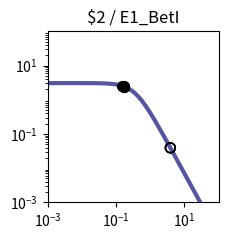

The script that saved this image: (Note: this script raises an exception after producing the figure.)
import matplotlib.pyplot as plt
import matplotlib.ticker as ticker
import numpy as np

fig, ax = plt.subplots(figsize=(2.5,2.5))

plt.xlim(1.000000e-03, 1.000000e+02)
plt.ylim(1.000000e-03, 1.000000e+02)

x = np.array([1.000000e-03,1.122018e-03,1.258925e-03,1.412538e-03,1.584893e-03,1.778279e-03,1.995262e-03,2.238721e-03,2.511886e-03,2.818383e-03,3.162278e-03,3.548134e-03,3.981072e-03,4.466836e-03,5.011872e-03,5.623413e-03,6.309573e-03,7.079458e-03,7.943282e-03,8.912509e-03,1.000000e-02,1.122018e-02,1.258925e-02,1.412538e-02,1.584893e-02,1.778279e-02,1.995262e-02,2.238721e-02,2.511886e-02,2.818383e-02,3.162278e-02,3.548134e-02,3.981072e-02,4.466836e-02,5.011872e-02,5.623413e-02,6.309573e-02,7.079458e-02,7.943282e-02,8.912509e-02,1.000000e-01,1.122018e-01,1.258925e-01,1.412538e-01,1.584893e-01,1.778279e-01,1.995262e-01,2.238721e-01,2.511886e-01,2.818383e-01,3.162278e-01,3.548134e-01,3.981072e-01,4.466836e-01,5.011872e-01,5.623413e-01,6.309573e-01,7.079458e-01,7.943282e-01,8.912509e-01,1.000000e+00,1.122018e+00,1.258925e+00,1.412538e+00,1.584893e+00,1.778279e+00,1.995262e+00,2.238721e+00,2.511886e+00,2.818383e+00,3.162278e+00,3.548134e+00,3.981072e+00,4.466836e+00,5.011872e+00,5.623413e+00,6.309573e+00,7.079458e+00,7.943282e+00,8.912509e+00,1.000000e+01,1.122018e+01,1.258925e+01,1.412538e+01,1.584893e+01,1.778279e+01,1.995262e+01,2.238721e+01,2.511886e+01,2.818383e+01,3.162278e+01,3.548134e+01,3.981072e+01,4.466836e+01,5.011872e+01,5.623413e+01,6.309573e+01,7.079458e+01,7.943282e+01,8.912509e+01,1.000000e+02,])
y = np.array([3.064938e+00,3.064923e+00,3.064905e+00,3.064883e+00,3.064855e+00,3.064821e+00,3.064779e+00,3.064727e+00,3.064663e+00,3.064584e+00,3.064486e+00,3.064366e+00,3.064217e+00,3.064033e+00,3.063806e+00,3.063525e+00,3.063179e+00,3.062752e+00,3.062224e+00,3.061572e+00,3.060768e+00,3.059776e+00,3.058551e+00,3.057039e+00,3.055175e+00,3.052876e+00,3.050041e+00,3.046548e+00,3.042245e+00,3.036947e+00,3.030430e+00,3.022421e+00,3.012588e+00,3.000533e+00,2.985777e+00,2.967755e+00,2.945795e+00,2.919121e+00,2.886839e+00,2.847944e+00,2.801333e+00,2.745835e+00,2.680259e+00,2.603476e+00,2.514515e+00,2.412703e+00,2.297807e+00,2.170178e+00,2.030873e+00,1.881706e+00,1.725216e+00,1.564534e+00,1.403144e+00,1.244593e+00,1.092183e+00,9.487108e-01,8.162870e-01,6.962659e-01,5.892676e-01,4.952741e-01,4.137677e-01,3.438797e-01,2.845294e-01,2.345395e-01,1.927237e-01,1.579471e-01,1.291638e-01,1.054355e-01,8.593860e-02,6.996184e-02,5.689857e-02,4.623681e-02,3.754794e-02,3.047541e-02,2.472418e-02,2.005113e-02,1.625660e-02,1.317705e-02,1.067883e-02,8.652897e-03,7.010433e-03,5.679157e-03,4.600309e-03,3.726156e-03,3.017946e-03,2.444234e-03,1.979515e-03,1.603106e-03,1.298241e-03,1.051333e-03,8.513706e-04,6.894323e-04,5.582905e-04,4.520904e-04,3.660896e-04,2.964472e-04,2.400520e-04,1.943846e-04,1.574045e-04,1.274592e-04,1.032107e-04,])
c = "#5455a4"

hi_x = np.array([1.495338e-01,1.721012e-01,1.737691e-01,1.740419e-01,])
hi_y = np.array([2.561032e+00,2.442981e+00,2.434171e+00,2.432729e+00,])
lo_x = np.array([3.860064e+00,3.882631e+00,3.884299e+00,3.884572e+00,])
lo_y = np.array([3.970533e-02,3.928874e-02,3.925822e-02,3.925323e-02,])

plt.loglog(x,y,lw=3,color=c)
plt.scatter(hi_x,hi_y,marker='o',s=50,color='black',zorder=10)
plt.scatter(lo_x,lo_y,marker='o',s=50,edgecolors='black',color='none',zorder=10)

plt.title("$2 / E1_BetI")

ax.xaxis.set_major_locator(ticker.LogLocator(numticks=3))
ax.yaxis.set_major_locator(ticker.LogLocator(numticks=3))

ax.set_aspect('equal')
plt.tight_layout()

plt.savefig("/content/output/0x78/response_plot_$2_E1_BetI.png", bbox_inches='tight')
